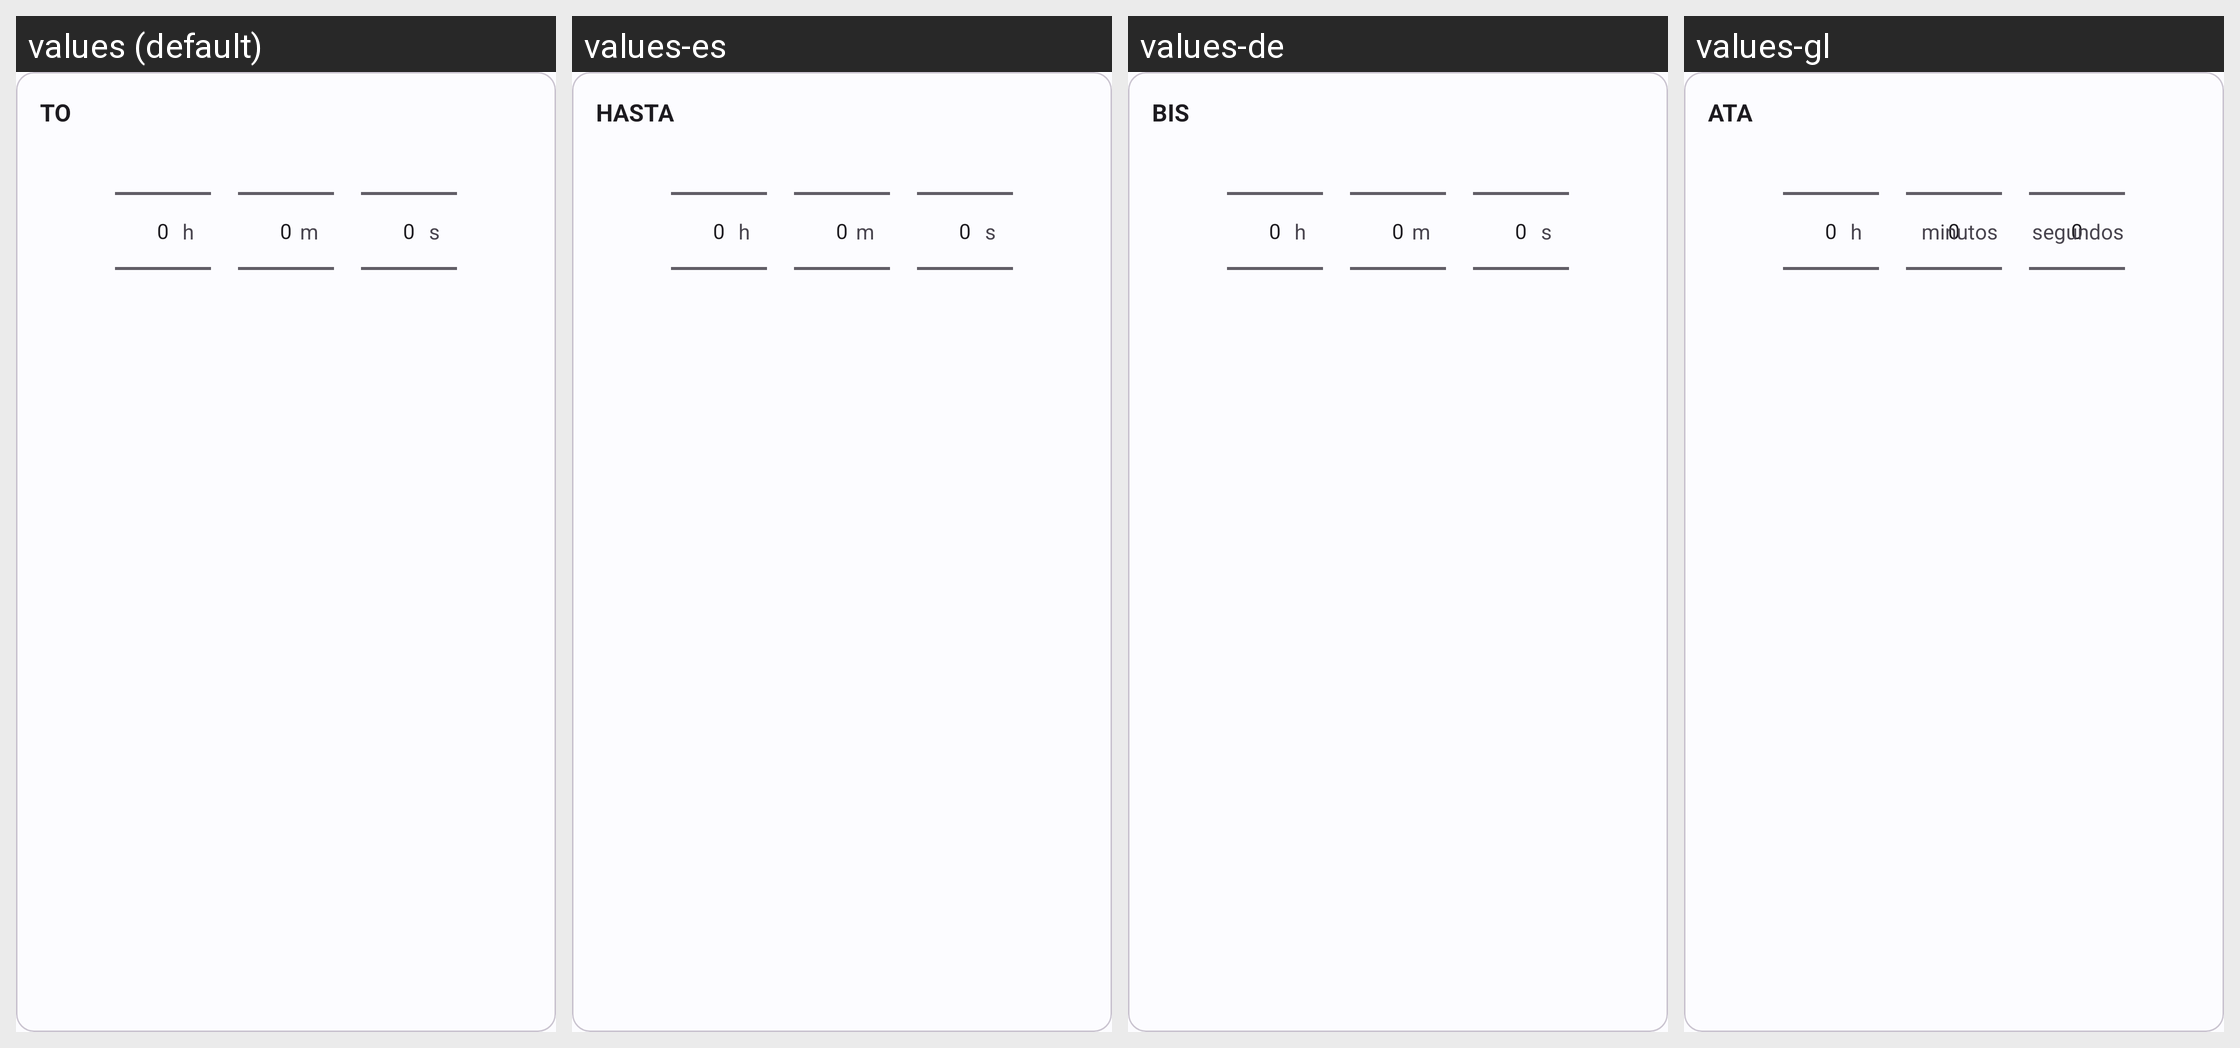

This grid shows one Android layout under several languages. Give, for every string resource on the screen, its name, the default text and each shown locale's text.
Android screen res/layout/content_maximum_value.xml rendered under 4 locales, left to right: values (default), values-es, values-de, values-gl. Device: Nexus 5 (rendered at 1080×1920; each locale shown at half size, 540×960, under a caption strip naming it); theme AppTheme.
Other locales in the repository, not shown: values-gsw.
Strings drawn on this screen, with the default value and each locale's value (text and hints the layout hard-codes, and strings that could not be matched under every locale, appear in the picture but are not listed):

to
  values: To
  values-es: Hasta
  values-de: Bis
  values-gl: Ata

hours
  values: h
  values-es: h  [not translated; the default value is used]
  values-de: h  [not translated; the default value is used]
  values-gl: h  [not translated; the default value is used]

minutes
  values: m
  values-es: m  [not translated; the default value is used]
  values-de: m  [not translated; the default value is used]
  values-gl: minutos

seconds
  values: s
  values-es: s  [not translated; the default value is used]
  values-de: s  [not translated; the default value is used]
  values-gl: segundos
